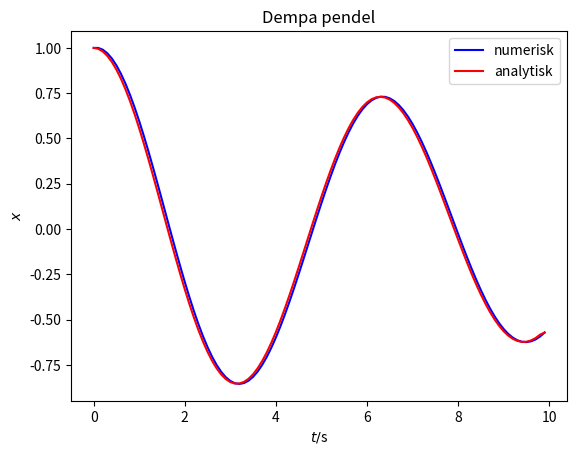

Generate this figure with matplotlib:
# TFY4115 Øving 8, oppgave 1d.
# Verlet-integrasjon av svingeligningen med dempning.

# Definerer parametrene (kan endres før hver kjøring av programmet):
#-------------------------------------------------------------------
import numpy as np
import matplotlib.pyplot as plt
import math
import time
# Pakkene numpy og matplotlib må installeres manuelt i f.eks IDLE eller pyCharm før scriptet kan kjøre.

omega0 = 1       
gamma = 0.05   # Typen dempning avgjøres om gamma < = > omega0
dt=0.1        # Tidsinkrementet
t = np.arange(0,10,dt)  # Tidsintervallet vi integrerer over t=0:dt:10.0   
x=0*t         # Initialiserer posisjonsvektoren til dimensjon lik antall t.
x[0]=1.0      # Kulas startposisjon.
x[1]=1.0      # Neste posisjon, hvis ulik x(0) er starthastigheten ulik 0                 

# Numerisk løsning:
#------------------

aa=(2-omega0**2*dt**2)/(1+gamma*dt) # Definerer forenklende parametre.
bb=(1-gamma*dt)/(1+gamma*dt)

for n in range(1,len(t)-1):    #for n=2:(length(t)-1)
    x[n+1]=aa*x[n]-bb*x[n-1] # Verlet-integrasjonen

plt.plot(t,x,'b', label='numerisk') # Numerisk løsning blå strek 
plt.title(r'Dempa pendel')
plt.ylabel(r'$x$')
plt.xlabel(r'$t/$s')
plt.legend(loc='best')

# Vi sammenligner nå med de analytiske løsninger
# OBS: Uttrykkene er riktige bare når starthastighet = 0 , dvs. x(0)=x(1)
#------------------
if (gamma < omega0): # Underkritisk demping  
    omegad=math.sqrt(omega0**2-gamma**2)
    phi=math.atan(-gamma/omegad) # Fasevinkel, antar starthastighet = 0
    aa=x[1]/math.cos(phi)  # Amplitude A
    for n in range(0,len(t)-1):    
      x[n]=aa*math.exp(-gamma*t[n])*math.cos(omegad*t[n]+phi)

if (gamma > omega0): # Overkritisk demping gamma > omega0 
    omegad=math.sqrt(gamma**2-omega0**2)
    aa=x[1]*0.5*(1+gamma/omegad) # Amplitudeverdi A, antar starthastighet = 0
    bb=x[1]*0.5*(1-gamma/omegad)# Amplitudeverdi B, antar starthastighet = 0
    for n in range(0,len(t)-1):
      x[n]=math.exp(-gamma*t[n])*(aa*math.exp(omegad*t[n])+bb*math.exp(-omegad*t[n]))
if (gamma == omega0): # Kritisk demping
    aa=x[1] # Amplitudeverdi A
    bb=x[1]*gamma # Amplitudeverdi B, antar starthastighet = 0
    for n in range(0,len(t)-1):
      x[n]=(aa + bb*t[n]) * math.exp(-gamma*t[n])
    
plt.plot(t,x,'r', label='analytisk') # Analytisk løsning rød strek
plt.legend(loc='best')
plt.show()   


